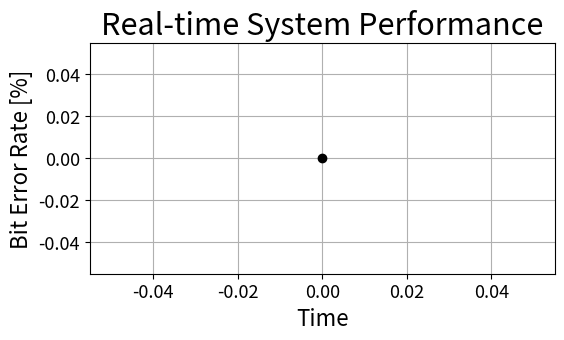

Recreate this plot in Python.
#!/usr/bin/env python
# -*- coding: utf-8 -*-

'''
Wenqing Yan
This file is part of the MobiSys'23 Educational Backscatter Board Demo
18-May-2023
For the receiver board, read received data from CC2500 via serial port, compute and update the BER in real time
'''

import matplotlib.pyplot as plt
from matplotlib.animation import FuncAnimation

import numpy as np
import pandas as pd
import datetime
import re
import random

global UPDATE_TIME, TX_RATE, PACKET_LEN, REF_PAYLOAD, PORT
UPDATE_TIME = 1 # unit is second
TX_RATE = 1 # every x second transmitter a packet is sent
PACKET_LEN = 32 # the payload length in bytes
REF_PAYLOAD = [15, 0, 47, 194, 57, 68, 211, 22, 125, 184, 183, 170, 1, 108, 219, 126] # the fixed payload content in decimal as a list
PORT = '/dev/ttyusb0'

ber_history = [0]
timeline  = [0]

delta = datetime.timedelta(seconds=UPDATE_TIME)

def validation_check(input_string):
    print_template = '\d{2}:\d{2}:\d{2}.\d{3}\s\|\s([0-9a-f]{2}\s){' + str(int(PACKET_LEN/2)) + '}\|\s-\d{2}\sCRC error'
    regex = re.compile(print_template, re.I)
    match = regex.match(str(input_string))
    return bool(match)

def popcount(n):
    return bin(n).count("1")

def compute_bit_errors(payload, sequence, PACKET_LEN=32):
    return sum(
        map(
            popcount,
            (
                np.array(payload[:PACKET_LEN])
                ^ np.array(sequence[: len(payload[:PACKET_LEN])])
            ),
        )
    )

def parse_payload(payload_string):
    tmp = map(lambda x: int(x, base=16), payload_string.split())
    return list(tmp)

def compute_ber(df, PACKET_LEN=32, TX_RATE=1, REF_PAYLOAD=[47, 194, 57, 68, 211, 22, 125, 184, 183, 170, 1, 108, 219, 126]):
    packets = len(df)
    # dataframe records the bit error for each packet
    error = pd.DataFrame(columns=['bit_error'], index=range(packets))
    # compute the number of packets supposed to been transmitted by the tag
    file_delay = df.timestamp[packets-1] - df.timestamp[0]
    file_delay = np.timedelta64(file_delay, "ms").astype(int) / 1000 # convert to seconds
    n_sent = file_delay * TX_RATE + 1
    # compute the number of missing packets
    n_missing = n_sent - packets
    # the file size
    file_size = n_sent * PACKET_LEN * 8

    # start count the error bits
    for idx in range(packets):
        # parse the payload to a list
        payload = parse_payload(df.payload[idx])
        error.bit_error[idx] = compute_bit_errors(payload, REF_PAYLOAD, PACKET_LEN)

    # total bit error counter initialization
    counter = sum(error.bit_error)
    counter += n_missing * PACKET_LEN * 8
    # print(file_delay, n_sent, n_missing, packets)
    # print(counter, file_size)

    return counter / file_size, error

def update(frame):
    df = pd.DataFrame(columns=['timestamp', 'payload', 'rss'])
    t_end = datetime.datetime.now() + delta
    # # open the port and read the serial output to dataframe
    # with serial.Serial(port, 115200)  as ser:
    #     while datetime.datetime.now() < t_end:
    #         rec = ser.read().decode("utf-8")
    #         if validation_check(line):
    #             tmp = line.split('|')
    #             time = datetime.datetime.strptime(tmp[0].rstrip(), "%H:%M:%S.%f")
    #             payload = tmp[1].strip()
    #             rss = int(tmp[2].split()[0])
    #             df = df.append({'timestamp': time, 'payload': payload, 'rss': rss}, ignore_index=True)

    # read from a file
    with open('./test.txt', 'r') as f:
        reader = f.readlines()
        for line in reader:
            if validation_check(line):
                tmp = line.split('|')
                time = datetime.datetime.strptime(tmp[0].rstrip(), "%H:%M:%S.%f")
                payload = tmp[1].strip()
                rss = int(tmp[2].split()[0])
                df = df.append({'timestamp': time, 'payload': payload, 'rss': rss}, ignore_index=True)
    print(df)
    file_ber, error = compute_ber(df, PACKET_LEN, TX_RATE, REF_PAYLOAD)
    file_ber += random.random()
    print(file_ber)
    ber_history.append(file_ber)
    timeline.append(timeline[-1] + 1)
    ln.set_data(timeline, ber_history)
    fig.gca().relim()
    fig.gca().autoscale_view()
    return ln

fig = plt.figure(figsize=(6, 3))
#creating a subplot
ax = fig.add_subplot(1,1,1)
ax.grid()
ax.set_xlabel('Time', fontsize=16)
ax.set_ylabel('Bit Error Rate [%]', fontsize=16)
ax.set_title('Real-time System Performance', fontsize=22)
ax.tick_params(labelsize=13)

ln, = plt.plot(timeline, ber_history, marker='o', markersize=6, color='black')
animation = FuncAnimation(fig, update, interval=(1000*UPDATE_TIME + 1000))
plt.show()
